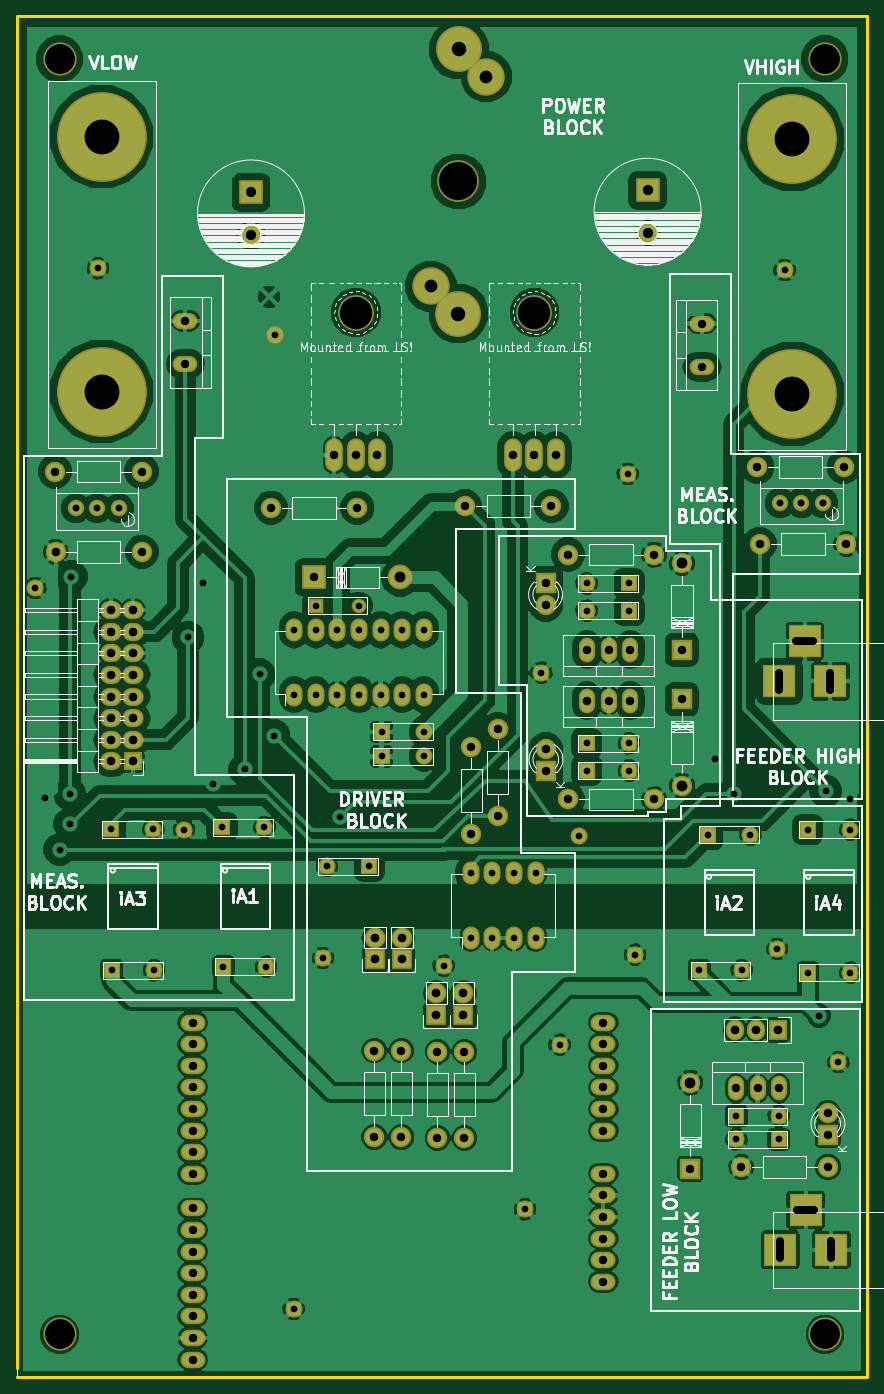
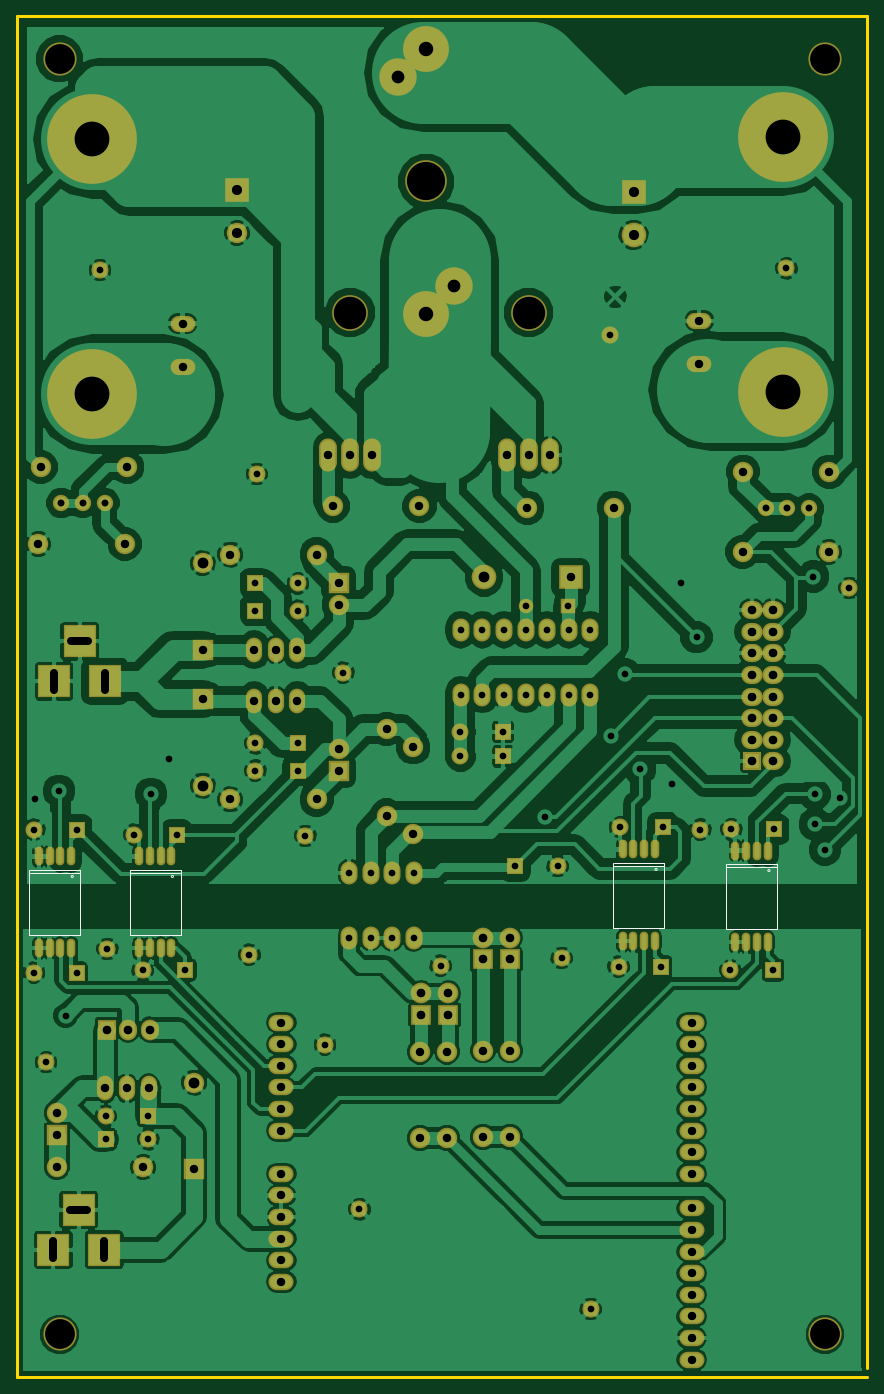
Circuit board: 9 layer files. Board 100.0 x 160.0 mm.
- bottom_copper: Power_converter_V_3-B.Cu.gbl (228735 bytes)
- bottom_mask: Power_converter_V_3-B.Mask.gbs (7309 bytes)
- bottom_silk: Power_converter_V_3-B.SilkS.gbo (2095 bytes)
- outline: Power_converter_V_3-Edge.Cuts.gm1 (512 bytes)
- top_copper: Power_converter_V_3-F.Cu.gtl (229618 bytes)
- top_mask: Power_converter_V_3-F.Mask.gts (6521 bytes)
- top_silk: Power_converter_V_3-F.SilkS.gto (66539 bytes)
- drill: Power_converter_V_3-NPTH.drl (149 bytes)
- drill: Power_converter_V_3.drl (3887 bytes)

=== bottom_copper: Power_converter_V_3-B.Cu.gbl (228735 bytes, source omitted) ===
=== bottom_mask: Power_converter_V_3-B.Mask.gbs (7309 bytes, source omitted) ===
=== bottom_silk: Power_converter_V_3-B.SilkS.gbo ===
G04 #@! TF.FileFunction,Legend,Bot*
%FSLAX45Y45*%
G04 Gerber Fmt 4.5, Leading zero omitted, Abs format (unit mm)*
G04 Created by KiCad (PCBNEW 4.0.4+e1-6308~48~ubuntu16.04.1-stable) date Mon Sep 19 20:15:51 2016*
%MOMM*%
%LPD*%
G01*
G04 APERTURE LIST*
%ADD10C,0.100000*%
%ADD11C,0.150000*%
G04 APERTURE END LIST*
D10*
D11*
X2860320Y-11649640D02*
X3457220Y-11649640D01*
X3457220Y-12371000D02*
X3457220Y-11614080D01*
X2857780Y-11629320D02*
X2857780Y-11614080D01*
X2857780Y-12371000D02*
X2857780Y-12350680D01*
X2857780Y-11990000D02*
X2857780Y-12350680D01*
X2857780Y-12371000D02*
X3457220Y-12371000D01*
X3452140Y-11614080D02*
X2857780Y-11614080D01*
X2857780Y-11629320D02*
X2857780Y-11990000D01*
X2967000Y-11685200D02*
G75*
G03X2967000Y-11685200I-12700J0D01*
G01*
X4187820Y-11637140D02*
X4784720Y-11637140D01*
X4784720Y-12358500D02*
X4784720Y-11601580D01*
X4185280Y-11616820D02*
X4185280Y-11601580D01*
X4185280Y-12358500D02*
X4185280Y-12338180D01*
X4185280Y-11977500D02*
X4185280Y-12338180D01*
X4185280Y-12358500D02*
X4784720Y-12358500D01*
X4779640Y-11601580D02*
X4185280Y-11601580D01*
X4185280Y-11616820D02*
X4185280Y-11977500D01*
X4294500Y-11672700D02*
G75*
G03X4294500Y-11672700I-12700J0D01*
G01*
X9875320Y-11719640D02*
X10472220Y-11719640D01*
X10472220Y-12441000D02*
X10472220Y-11684080D01*
X9872780Y-11699320D02*
X9872780Y-11684080D01*
X9872780Y-12441000D02*
X9872780Y-12420680D01*
X9872780Y-12060000D02*
X9872780Y-12420680D01*
X9872780Y-12441000D02*
X10472220Y-12441000D01*
X10467140Y-11684080D02*
X9872780Y-11684080D01*
X9872780Y-11699320D02*
X9872780Y-12060000D01*
X9982000Y-11755200D02*
G75*
G03X9982000Y-11755200I-12700J0D01*
G01*
X11052820Y-11719640D02*
X11649720Y-11719640D01*
X11649720Y-12441000D02*
X11649720Y-11684080D01*
X11050280Y-11699320D02*
X11050280Y-11684080D01*
X11050280Y-12441000D02*
X11050280Y-12420680D01*
X11050280Y-12060000D02*
X11050280Y-12420680D01*
X11050280Y-12441000D02*
X11649720Y-12441000D01*
X11644640Y-11684080D02*
X11050280Y-11684080D01*
X11050280Y-11699320D02*
X11050280Y-12060000D01*
X11159500Y-11755200D02*
G75*
G03X11159500Y-11755200I-12700J0D01*
G01*
M02*

=== outline: Power_converter_V_3-Edge.Cuts.gm1 ===
G04 #@! TF.FileFunction,Profile,NP*
%FSLAX45Y45*%
G04 Gerber Fmt 4.5, Leading zero omitted, Abs format (unit mm)*
G04 Created by KiCad (PCBNEW 4.0.4+e1-6308~48~ubuntu16.04.1-stable) date Mon Sep 19 20:15:37 2016*
%MOMM*%
%LPD*%
G01*
G04 APERTURE LIST*
%ADD10C,0.100000*%
%ADD11C,0.381000*%
G04 APERTURE END LIST*
D10*
D11*
X1796020Y-17641000D02*
X11796000Y-17641000D01*
X11796000Y-17641000D02*
X11796000Y-1641032D01*
X11796000Y-1641032D02*
X1796020Y-1641032D01*
X1796020Y-1641032D02*
X1796020Y-17540924D01*
M02*

=== top_copper: Power_converter_V_3-F.Cu.gtl (229618 bytes, source omitted) ===
=== top_mask: Power_converter_V_3-F.Mask.gts (6521 bytes, source omitted) ===
=== top_silk: Power_converter_V_3-F.SilkS.gto (66539 bytes, source omitted) ===
=== drill: Power_converter_V_3-NPTH.drl ===
M48
INCH,TZ
T1C0.138
T2C0.150
%
G90
G05
T1
X0.9039Y-0.8429
X0.9039Y-6.7484
X4.4472Y-0.8429
X4.4472Y-6.7484
T2
X2.2756Y-2.0172
X3.1024Y-2.0172
T0
M30

=== drill: Power_converter_V_3.drl ===
M48
INCH,TZ
T1C0.031
T2C0.032
T3C0.039
T4C0.039
T5C0.040
T6C0.047
T7C0.050
T8C0.059
T9C0.067
T10C0.161
T11C0.177
%
G90
G05
T1
X0.7916Y-3.2926
X0.836Y-4.264
X0.904Y-4.504
X0.95Y-4.386
X0.952Y-4.248
X0.958Y-3.24
X1.082Y-1.8129
X1.1407Y-4.4104
X1.1447Y-5.062
X1.3376Y-4.4104
X1.3415Y-5.062
X1.4804Y-4.4109
X1.498Y-3.52
X1.568Y-3.268
X1.614Y-4.2
X1.6555Y-4.4006
X1.6624Y-5.0453
X1.76Y-4.132
X1.83Y-3.692
X1.8524Y-4.4006
X1.8593Y-5.0453
X1.896Y-3.976
X1.9Y-2.12
X1.9878Y-6.6307
X1.9899Y-3.4867
X1.9899Y-3.7867
X2.0899Y-3.4867
X2.0899Y-3.7867
X2.0924Y-3.3742
X2.1228Y-5.0051
X2.1411Y-4.58
X2.1899Y-3.4867
X2.1899Y-3.7867
X2.202Y-4.354
X2.2893Y-3.3742
X2.2899Y-3.4867
X2.2899Y-3.7867
X2.338Y-4.58
X2.3899Y-3.4867
X2.3899Y-3.7867
X2.3944Y-3.9582
X2.3944Y-4.0722
X2.4899Y-3.4867
X2.4899Y-3.7867
X2.5899Y-3.4867
X2.5899Y-3.7867
X2.5913Y-3.9582
X2.5913Y-4.0722
X2.6823Y-5.0413
X2.8075Y-4.612
X2.8075Y-4.912
X2.9075Y-4.612
X2.9075Y-4.912
X3.0075Y-4.612
X3.0075Y-4.912
X3.0587Y-6.1685
X3.1075Y-4.612
X3.1075Y-4.912
X3.134Y-3.6849
X3.2185Y-5.4067
X3.31Y-4.44
X3.3437Y-3.2716
X3.3437Y-3.3976
X3.3437Y-4.0117
X3.3437Y-4.1377
X3.534Y-2.7649
X3.5406Y-3.2716
X3.5406Y-3.3976
X3.5406Y-4.0117
X3.5406Y-4.1377
X3.5681Y-4.9906
X3.8652Y-5.062
X3.9045Y-4.435
X3.94Y-4.086
X4.024Y-4.246
X4.0366Y-5.7371
X4.0366Y-5.8454
X4.062Y-5.062
X4.1014Y-4.435
X4.226Y-4.9642
X4.2334Y-5.7371
X4.2334Y-5.8454
X4.26Y-1.8209
X4.3671Y-4.4114
X4.3685Y-5.074
X4.4197Y-5.2732
X4.45Y-4.232
X4.5094Y-5.4878
X4.562Y-4.27
X4.564Y-4.4114
X4.5654Y-5.074
T2
X0.9783Y-2.9237
X1.0783Y-2.9237
X1.1783Y-2.9237
X4.2385Y-2.8985
X4.3385Y-2.8985
X4.4385Y-2.8985
T3
X1.5205Y-5.3048
X1.5205Y-5.4048
X1.5205Y-5.5048
X1.5205Y-5.6048
X1.5205Y-5.7048
X1.5205Y-5.8048
X1.5205Y-5.9048
X1.5205Y-6.0048
X1.5205Y-6.1648
X1.5205Y-6.2648
X1.5205Y-6.3648
X1.5205Y-6.4648
X1.5205Y-6.5648
X1.5205Y-6.6648
X1.5205Y-6.7648
X1.5205Y-6.8648
X3.4205Y-5.3048
X3.4205Y-5.4048
X3.4205Y-5.5048
X3.4205Y-5.6048
X3.4205Y-5.7048
X3.4205Y-5.8048
X3.4205Y-6.0048
X3.4205Y-6.1048
X3.4205Y-6.2048
X3.4205Y-6.3048
X3.4205Y-6.4048
X3.4205Y-6.5048
T4
X0.8833Y-2.7537
X0.8855Y-3.1251
X1.2833Y-2.7537
X1.2855Y-3.1251
X1.486Y-2.056
X1.486Y-2.256
X1.8819Y-2.9213
X2.0814Y-3.2431
X2.1756Y-2.6772
X2.2756Y-2.6772
X2.2819Y-2.9213
X2.3612Y-5.4339
X2.3612Y-5.8339
X2.3756Y-2.6772
X2.4862Y-5.4339
X2.4862Y-5.8339
X2.6532Y-5.4389
X2.6532Y-5.8389
X2.7782Y-5.4389
X2.7782Y-5.8389
X2.7811Y-2.9134
X2.81Y-4.03
X2.81Y-4.43
X2.932Y-3.946
X2.932Y-4.346
X3.0024Y-2.6772
X3.1024Y-2.6772
X3.1547Y-3.2716
X3.1547Y-3.3716
X3.1547Y-4.0377
X3.1547Y-4.1377
X3.1811Y-2.9134
X3.2024Y-2.6772
X3.2571Y-3.1377
X3.2571Y-4.2716
X3.3461Y-3.5787
X3.3461Y-3.8149
X3.4461Y-3.5787
X3.4461Y-3.8149
X3.5461Y-3.5787
X3.5461Y-3.8149
X3.6571Y-3.1377
X3.6571Y-4.2716
X3.7846Y-3.5787
X3.7848Y-3.807
X3.8243Y-5.982
X3.878Y-2.068
X3.878Y-2.268
X4.035Y-5.6092
X4.0604Y-5.974
X4.134Y-2.732
X4.135Y-5.6092
X4.1452Y-3.0888
X4.235Y-5.6092
X4.4598Y-5.7238
X4.4598Y-5.8238
X4.4604Y-5.974
X4.534Y-2.732
X4.5452Y-3.0888
T5
X1.1428Y-3.395
X1.1428Y-3.495
X1.1428Y-3.595
X1.1428Y-3.695
X1.1428Y-3.795
X1.1428Y-3.895
X1.1428Y-3.995
X1.1428Y-4.095
X1.2428Y-3.395
X1.2428Y-3.495
X1.2428Y-3.595
X1.2428Y-3.695
X1.2428Y-3.795
X1.2428Y-3.895
X1.2428Y-3.995
X1.2428Y-4.095
X2.363Y-4.9115
X2.363Y-5.0115
X2.488Y-4.9115
X2.488Y-5.0115
X2.6482Y-5.1689
X2.6482Y-5.2689
X2.7732Y-5.1689
X2.7732Y-5.2689
X4.0295Y-5.3375
X4.1295Y-5.3375
X4.2295Y-5.3375
T6
X1.79Y-1.46
X1.79Y-1.6569
X3.626Y-1.452
X3.626Y-1.6489
T7
X2.4814Y-3.2431
X3.7846Y-3.1787
X3.7848Y-4.207
X3.8243Y-5.582
T8
X2.623Y-1.8952
X2.879Y-0.9252
T9
X2.75Y-2.0222
X2.752Y-0.7992
T10
X1.0982Y-1.203
X1.0982Y-2.383
X4.296Y-1.214
X4.296Y-2.394
T11
X2.75Y-1.4102
T4
X4.2362Y-3.7638G85X4.2362Y-3.6851
G05
X4.2403Y-6.3957G85X4.2403Y-6.3171
G05
X4.3937Y-3.5394G85X4.315Y-3.5394
G05
X4.3978Y-6.1714G85X4.319Y-6.1714
G05
X4.4724Y-3.7638G85X4.4724Y-3.6851
G05
X4.4765Y-6.3957G85X4.4765Y-6.3171
G05
T0
M30

